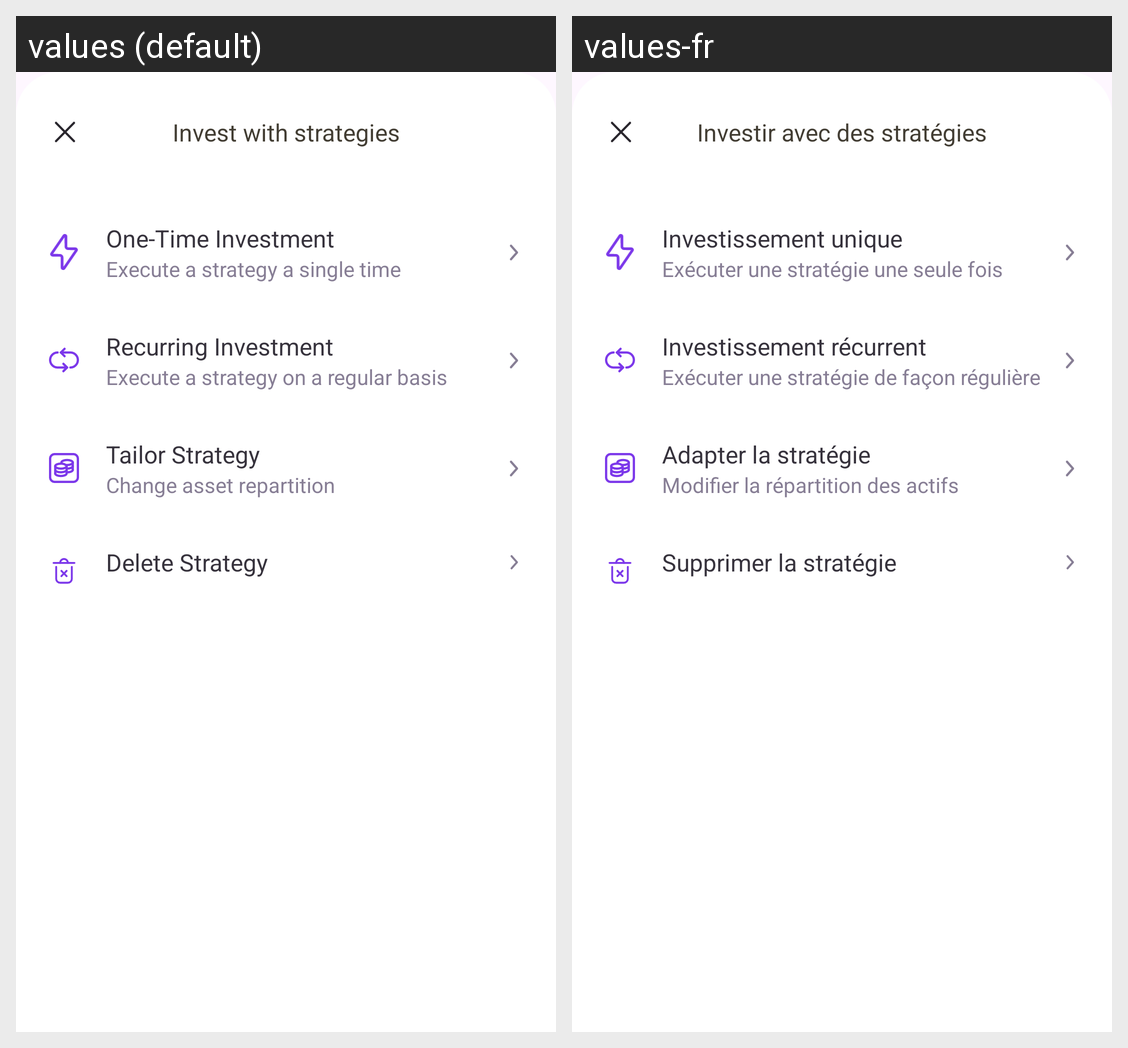

This grid shows one Android layout under two languages. Give, for every string resource on the screen, its name, the default text and each shown locale's text.
Android screen res/layout/dummy.xml rendered under 2 locales, left to right: values (default), values-fr. Device: Nexus 5 (rendered at 1080×1920; each locale shown at half size, 540×960, under a caption strip naming it); theme Theme.Lyber.
Strings drawn on this screen, with the default value and each locale's value (text and hints the layout hard-codes, and strings that could not be matched under every locale, appear in the picture but are not listed):

invest_with_strategies
  values: Invest with strategies
  values-fr: Investir avec des stratégies

one_time_investment
  values: One-Time Investment
  values-fr: Investissement unique

execute_a_strategy_a_single_time
  values: Execute a strategy a single time
  values-fr: Exécuter une stratégie une seule fois

recurrent_investment
  values: Recurring Investment
  values-fr: Investissement récurrent

execute_a_strategy_on_a_regular_basis
  values: Execute a strategy on a regular basis
  values-fr: Exécuter une stratégie de façon régulière

tailor_strategy
  values: Tailor Strategy
  values-fr: Adapter la stratégie

change_asset_repartition
  values: Change asset repartition
  values-fr: Modifier la répartition des actifs

delete_strategy
  values: Delete Strategy
  values-fr: Supprimer la stratégie
